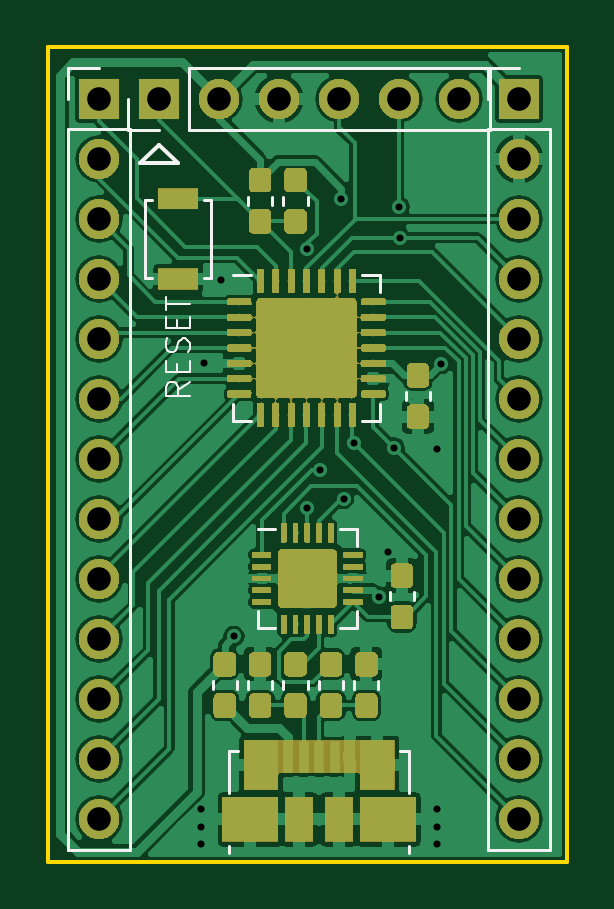
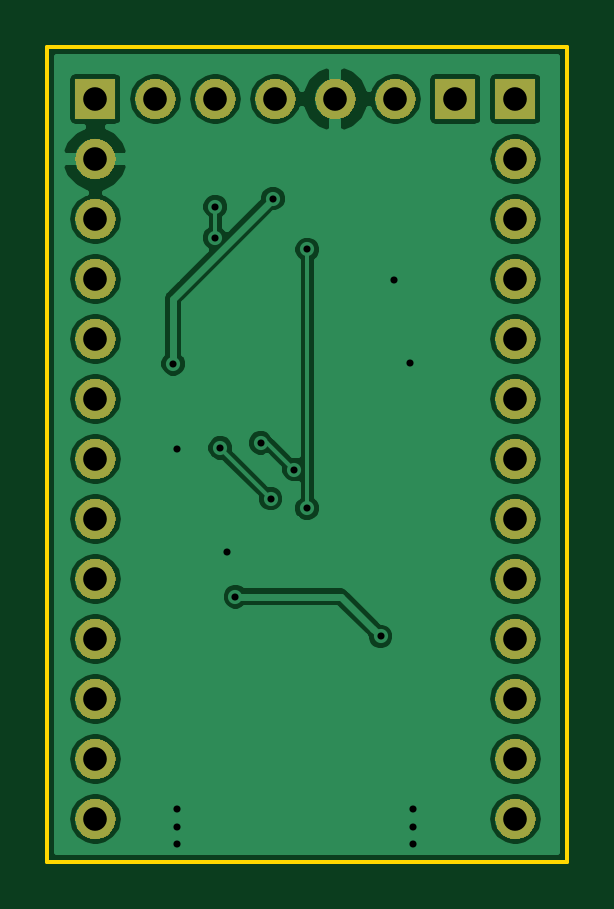
Circuit board: 9 layer files. Board 22.0 x 34.5 mm.
- bottom_copper: PIC18F24K40-B.Cu.gbr (48623 bytes)
- bottom_mask: PIC18F24K40-B.Mask.gbr (39357 bytes)
- bottom_silk: PIC18F24K40-B.SilkS.gbr (547 bytes)
- outline: PIC18F24K40-Edge.Cuts.gbr (741 bytes)
- top_copper: PIC18F24K40-F.Cu.gbr (251697 bytes)
- top_mask: PIC18F24K40-F.Mask.gbr (120227 bytes)
- top_silk: PIC18F24K40-F.SilkS.gbr (5475 bytes)
- drill: PIC18F24K40-NPTH.drl (171 bytes)
- drill: PIC18F24K40-PTH.drl (983 bytes)

=== bottom_copper: PIC18F24K40-B.Cu.gbr (48623 bytes, source omitted) ===
=== bottom_mask: PIC18F24K40-B.Mask.gbr (39357 bytes, source omitted) ===
=== bottom_silk: PIC18F24K40-B.SilkS.gbr ===
G04 #@! TF.GenerationSoftware,KiCad,Pcbnew,5.0.1-33cea8e~68~ubuntu18.04.1*
G04 #@! TF.CreationDate,2018-10-26T18:50:41+11:00*
G04 #@! TF.ProjectId,PIC18F24K40,50494331384632344B34302E6B696361,rev?*
G04 #@! TF.SameCoordinates,Original*
G04 #@! TF.FileFunction,Legend,Bot*
G04 #@! TF.FilePolarity,Positive*
%FSLAX46Y46*%
G04 Gerber Fmt 4.6, Leading zero omitted, Abs format (unit mm)*
G04 Created by KiCad (PCBNEW 5.0.1-33cea8e~68~ubuntu18.04.1) date Fri 26 Oct 2018 18:50:41 AEDT*
%MOMM*%
%LPD*%
G01*
G04 APERTURE LIST*
G04 APERTURE END LIST*
M02*

=== outline: PIC18F24K40-Edge.Cuts.gbr ===
G04 #@! TF.GenerationSoftware,KiCad,Pcbnew,5.0.1-33cea8e~68~ubuntu18.04.1*
G04 #@! TF.CreationDate,2018-10-26T18:50:41+11:00*
G04 #@! TF.ProjectId,PIC18F24K40,50494331384632344B34302E6B696361,rev?*
G04 #@! TF.SameCoordinates,Original*
G04 #@! TF.FileFunction,Profile,NP*
%FSLAX46Y46*%
G04 Gerber Fmt 4.6, Leading zero omitted, Abs format (unit mm)*
G04 Created by KiCad (PCBNEW 5.0.1-33cea8e~68~ubuntu18.04.1) date Fri 26 Oct 2018 18:50:41 AEDT*
%MOMM*%
%LPD*%
G01*
G04 APERTURE LIST*
%ADD10C,0.150000*%
G04 APERTURE END LIST*
D10*
X126500000Y-74000000D02*
X104500000Y-74000000D01*
X126500000Y-108500000D02*
X126500000Y-74000000D01*
X104500000Y-108500000D02*
X126500000Y-108500000D01*
X104500000Y-74000000D02*
X104500000Y-108500000D01*
M02*

=== top_copper: PIC18F24K40-F.Cu.gbr (251697 bytes, source omitted) ===
=== top_mask: PIC18F24K40-F.Mask.gbr (120227 bytes, source omitted) ===
=== top_silk: PIC18F24K40-F.SilkS.gbr ===
G04 #@! TF.GenerationSoftware,KiCad,Pcbnew,5.0.1-33cea8e~68~ubuntu18.04.1*
G04 #@! TF.CreationDate,2018-10-26T18:50:41+11:00*
G04 #@! TF.ProjectId,PIC18F24K40,50494331384632344B34302E6B696361,rev?*
G04 #@! TF.SameCoordinates,Original*
G04 #@! TF.FileFunction,Legend,Top*
G04 #@! TF.FilePolarity,Positive*
%FSLAX46Y46*%
G04 Gerber Fmt 4.6, Leading zero omitted, Abs format (unit mm)*
G04 Created by KiCad (PCBNEW 5.0.1-33cea8e~68~ubuntu18.04.1) date Fri 26 Oct 2018 18:50:41 AEDT*
%MOMM*%
%LPD*%
G01*
G04 APERTURE LIST*
%ADD10C,0.100000*%
%ADD11C,0.120000*%
%ADD12C,0.150000*%
G04 APERTURE END LIST*
D10*
X110512380Y-88192380D02*
X110036190Y-88525714D01*
X110512380Y-88763809D02*
X109512380Y-88763809D01*
X109512380Y-88382857D01*
X109560000Y-88287619D01*
X109607619Y-88240000D01*
X109702857Y-88192380D01*
X109845714Y-88192380D01*
X109940952Y-88240000D01*
X109988571Y-88287619D01*
X110036190Y-88382857D01*
X110036190Y-88763809D01*
X109988571Y-87763809D02*
X109988571Y-87430476D01*
X110512380Y-87287619D02*
X110512380Y-87763809D01*
X109512380Y-87763809D01*
X109512380Y-87287619D01*
X110464761Y-86906666D02*
X110512380Y-86763809D01*
X110512380Y-86525714D01*
X110464761Y-86430476D01*
X110417142Y-86382857D01*
X110321904Y-86335238D01*
X110226666Y-86335238D01*
X110131428Y-86382857D01*
X110083809Y-86430476D01*
X110036190Y-86525714D01*
X109988571Y-86716190D01*
X109940952Y-86811428D01*
X109893333Y-86859047D01*
X109798095Y-86906666D01*
X109702857Y-86906666D01*
X109607619Y-86859047D01*
X109560000Y-86811428D01*
X109512380Y-86716190D01*
X109512380Y-86478095D01*
X109560000Y-86335238D01*
X109988571Y-85906666D02*
X109988571Y-85573333D01*
X110512380Y-85430476D02*
X110512380Y-85906666D01*
X109512380Y-85906666D01*
X109512380Y-85430476D01*
X109512380Y-85144761D02*
X109512380Y-84573333D01*
X110512380Y-84859047D02*
X109512380Y-84859047D01*
D11*
G04 #@! TO.C,SW1*
X111130000Y-83770000D02*
X111430000Y-83770000D01*
X111430000Y-83770000D02*
X111430000Y-80470000D01*
X111430000Y-80470000D02*
X111130000Y-80470000D01*
X108930000Y-83770000D02*
X108630000Y-83770000D01*
X108630000Y-83770000D02*
X108630000Y-80470000D01*
X108630000Y-80470000D02*
X108930000Y-80470000D01*
G04 #@! TO.C,FB1*
X112510000Y-100828733D02*
X112510000Y-101171267D01*
X111490000Y-100828733D02*
X111490000Y-101171267D01*
G04 #@! TO.C,C5*
X115510000Y-80671267D02*
X115510000Y-80328733D01*
X114490000Y-80671267D02*
X114490000Y-80328733D01*
G04 #@! TO.C,C4*
X118990000Y-97421267D02*
X118990000Y-97078733D01*
X120010000Y-97421267D02*
X120010000Y-97078733D01*
G04 #@! TO.C,C3*
X118510000Y-101171267D02*
X118510000Y-100828733D01*
X117490000Y-101171267D02*
X117490000Y-100828733D01*
G04 #@! TO.C,C2*
X112990000Y-101171267D02*
X112990000Y-100828733D01*
X114010000Y-101171267D02*
X114010000Y-100828733D01*
G04 #@! TO.C,R3*
X114010000Y-80328733D02*
X114010000Y-80671267D01*
X112990000Y-80328733D02*
X112990000Y-80671267D01*
G04 #@! TO.C,R2*
X115990000Y-100828733D02*
X115990000Y-101171267D01*
X117010000Y-100828733D02*
X117010000Y-101171267D01*
G04 #@! TO.C,R1*
X115510000Y-100828733D02*
X115510000Y-101171267D01*
X114490000Y-100828733D02*
X114490000Y-101171267D01*
G04 #@! TO.C,J4*
X119810000Y-103790000D02*
X119430000Y-103790000D01*
X119810000Y-107840000D02*
X119810000Y-108100000D01*
X119810000Y-103790000D02*
X119810000Y-105560000D01*
X112190000Y-103790000D02*
X112570000Y-103790000D01*
X112190000Y-105560000D02*
X112190000Y-103790000D01*
X112190000Y-108100000D02*
X112190000Y-107840000D01*
G04 #@! TO.C,U1*
X116885000Y-94390000D02*
X117610000Y-94390000D01*
X117610000Y-94390000D02*
X117610000Y-95115000D01*
X114115000Y-98610000D02*
X113390000Y-98610000D01*
X113390000Y-98610000D02*
X113390000Y-97885000D01*
X116885000Y-98610000D02*
X117610000Y-98610000D01*
X117610000Y-98610000D02*
X117610000Y-97885000D01*
X114115000Y-94390000D02*
X113390000Y-94390000D01*
G04 #@! TO.C,J3*
X107890000Y-77530000D02*
X107890000Y-76200000D01*
X109220000Y-77530000D02*
X107890000Y-77530000D01*
X110490000Y-77530000D02*
X110490000Y-74870000D01*
X110490000Y-74870000D02*
X123250000Y-74870000D01*
X110490000Y-77530000D02*
X123250000Y-77530000D01*
X123250000Y-77530000D02*
X123250000Y-74870000D01*
D12*
X108680000Y-78930000D02*
X110020000Y-78930000D01*
X110020000Y-78930000D02*
X109220000Y-78130000D01*
X109220000Y-78130000D02*
X108420000Y-78930000D01*
X108420000Y-78930000D02*
X108690000Y-78930000D01*
D11*
G04 #@! TO.C,C1*
X120690000Y-88598733D02*
X120690000Y-88941267D01*
X119670000Y-88598733D02*
X119670000Y-88941267D01*
G04 #@! TO.C,J2*
X123130000Y-108010000D02*
X125790000Y-108010000D01*
X123130000Y-77470000D02*
X123130000Y-108010000D01*
X125790000Y-77470000D02*
X125790000Y-108010000D01*
X123130000Y-77470000D02*
X125790000Y-77470000D01*
X123130000Y-76200000D02*
X123130000Y-74870000D01*
X123130000Y-74870000D02*
X124460000Y-74870000D01*
G04 #@! TO.C,J1*
X105350000Y-74870000D02*
X106680000Y-74870000D01*
X105350000Y-76200000D02*
X105350000Y-74870000D01*
X105350000Y-77470000D02*
X108010000Y-77470000D01*
X108010000Y-77470000D02*
X108010000Y-108010000D01*
X105350000Y-77470000D02*
X105350000Y-108010000D01*
X105350000Y-108010000D02*
X108010000Y-108010000D01*
G04 #@! TO.C,U2*
X113100000Y-83630000D02*
X112350000Y-83630000D01*
X118570000Y-89850000D02*
X118570000Y-89100000D01*
X117820000Y-89850000D02*
X118570000Y-89850000D01*
X112350000Y-89850000D02*
X112350000Y-89100000D01*
X113100000Y-89850000D02*
X112350000Y-89850000D01*
X118570000Y-83630000D02*
X118570000Y-84380000D01*
X117820000Y-83630000D02*
X118570000Y-83630000D01*
G04 #@! TD*
M02*

=== drill: PIC18F24K40-NPTH.drl ===
M48
;DRILL file {KiCad 5.0.1-33cea8e~68~ubuntu18.04.1} date Fri 26 Oct 2018 18:50:44 AEDT
;FORMAT={-:-/ absolute / metric / decimal}
FMAT,2
METRIC,TZ
%
G90
G05
M71
T0
M30

=== drill: PIC18F24K40-PTH.drl ===
M48
;DRILL file {KiCad 5.0.1-33cea8e~68~ubuntu18.04.1} date Fri 26 Oct 2018 18:50:44 AEDT
;FORMAT={-:-/ absolute / metric / decimal}
FMAT,2
METRIC,TZ
T1C0.300
T2C1.000
%
G90
G05
M71
T1
X111.Y-106.25
X111.Y-107.
X111.Y-107.75
X111.13Y-87.37
X111.84Y-83.88
X112.39Y-98.95
X115.49Y-82.57
X115.5Y-93.53
X116.05Y-91.89
X116.94Y-80.42
X117.04Y-93.12
X117.46Y-90.76
X118.53Y-97.27
X118.9Y-95.37
X119.18Y-90.97
X119.39Y-80.755
X119.41Y-82.07
X121.Y-91.
X121.Y-106.25
X121.Y-107.
X121.Y-107.75
X121.17Y-87.41
T2
X124.46Y-76.2
X124.46Y-78.74
X124.46Y-81.28
X124.46Y-83.82
X124.46Y-86.36
X124.46Y-88.9
X124.46Y-91.44
X124.46Y-93.98
X124.46Y-96.52
X124.46Y-99.06
X124.46Y-101.6
X124.46Y-104.14
X124.46Y-106.68
X109.22Y-76.2
X111.76Y-76.2
X114.3Y-76.2
X116.84Y-76.2
X119.38Y-76.2
X121.92Y-76.2
X106.68Y-76.2
X106.68Y-78.74
X106.68Y-81.28
X106.68Y-83.82
X106.68Y-86.36
X106.68Y-88.9
X106.68Y-91.44
X106.68Y-93.98
X106.68Y-96.52
X106.68Y-99.06
X106.68Y-101.6
X106.68Y-104.14
X106.68Y-106.68
T0
M30

